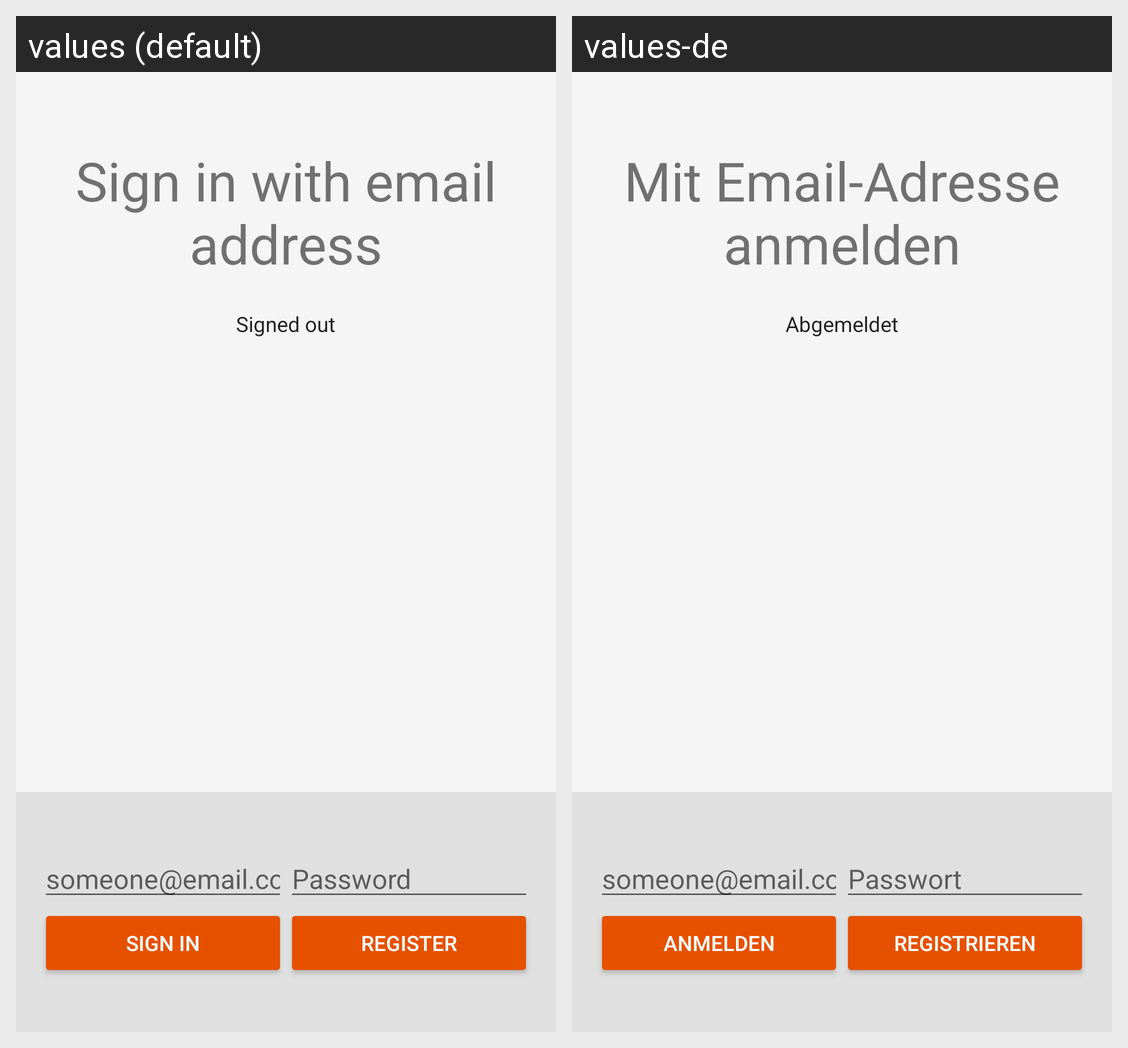

Strings drawn on this Android screen and how each of the app's shown locales translates them:
Android screen res/layout/activity_emailpassword.xml rendered under 2 locales, left to right: values (default), values-de. Device: Nexus 5 (rendered at 1080×1920; each locale shown at half size, 540×960, under a caption strip naming it); theme AppTheme.
Strings drawn on this screen, with the default value and each locale's value (text and hints the layout hard-codes, and strings that could not be matched under every locale, appear in the picture but are not listed):

login_with_email
  values: Sign in with email address
  values-de: Mit Email-Adresse anmelden

signed_out
  values: Signed out
  values-de: Abgemeldet

hint_password
  values: Password
  values-de: Passwort

sign_in
  values: Sign in
  values-de: Anmelden

create_account
  values: Register
  values-de: Registrieren
